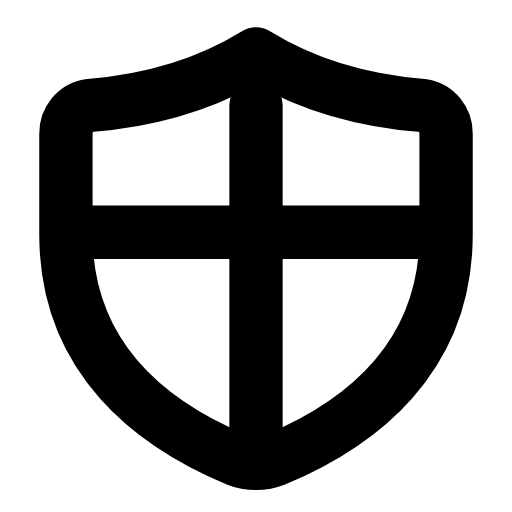
t = 0.00 s
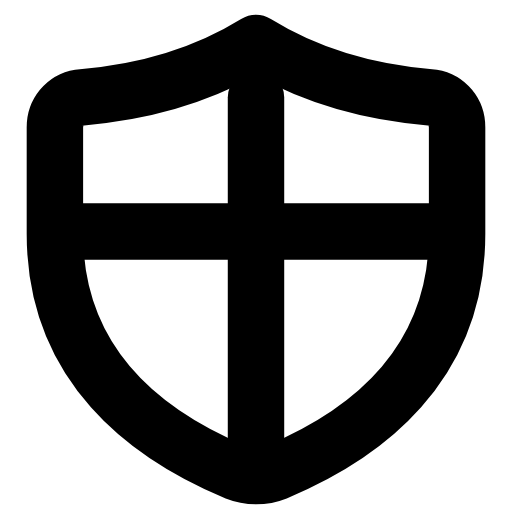
t = 0.29 s
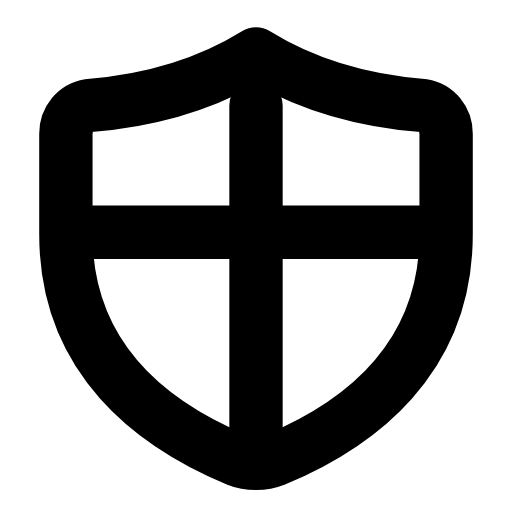
t = 0.60 s
t = 0.88 s: frame unchanged from t = 0.00 s, image omitted
t = 1.19 s: frame unchanged from t = 0.00 s, image omitted
t = 1.50 s: frame unchanged from t = 0.00 s, image omitted

The animated SVG that drew these frames (rendered in a browser with its animation timeline set to each time). Animation: 1 SMIL element (animateTransform=1); one cycle of 1.80 s, repeats indefinitely.

<svg xmlns="http://www.w3.org/2000/svg" width="24" height="24" viewBox="0 0 24 24" fill="none"><g transform="translate(-1.2 -1.213) scale(1.1)"><g transform="translate(12 11.5)"><g><animateTransform attributeName="transform" type="scale" values="1;1;1.07;1;1;1;1;1.07;1;1;1" keyTimes="0;0.135;0.2475;0.36;0.45;0.6;0.66;0.735;0.81;0.9;1" dur="1.8s" repeatCount="indefinite" calcMode="spline" keySplines="0.16 1 0.3 1;0.16 1 0.3 1;0.16 1 0.3 1;0.16 1 0.3 1;0.16 1 0.3 1;0.16 1 0.3 1;0.16 1 0.3 1;0.16 1 0.3 1;0.16 1 0.3 1;0.16 1 0.3 1"/><g transform="translate(-12 -11.5)"><g><path stroke="currentColor" stroke-width="2.273" stroke-linecap="round" stroke-linejoin="round" fill="none" d="M12 3.4C14.1 4.7 16.6 5.4 19.1 5.6C19.7 5.7 20.1 6.2 20.1 6.8L20.1 11.1C20.1 16.4 16.4 19.2 12.8 20.7C12.3 20.9 11.7 20.9 11.2 20.7C7.6 19.2 3.9 16.4 3.9 11.1L3.9 6.8C3.9 6.2 4.3 5.7 4.9 5.6C7.4 5.4 9.9 4.7 12 3.4Z"></path><line stroke="currentColor" stroke-width="2.273" stroke-linecap="round" stroke-linejoin="round" fill="none" x1="12" y1="5.6" x2="12" y2="19.4"></line><line stroke="currentColor" stroke-width="2.273" stroke-linecap="round" stroke-linejoin="round" fill="none" x1="5" y1="11" x2="19" y2="11"></line></g></g></g></g></g></svg>
